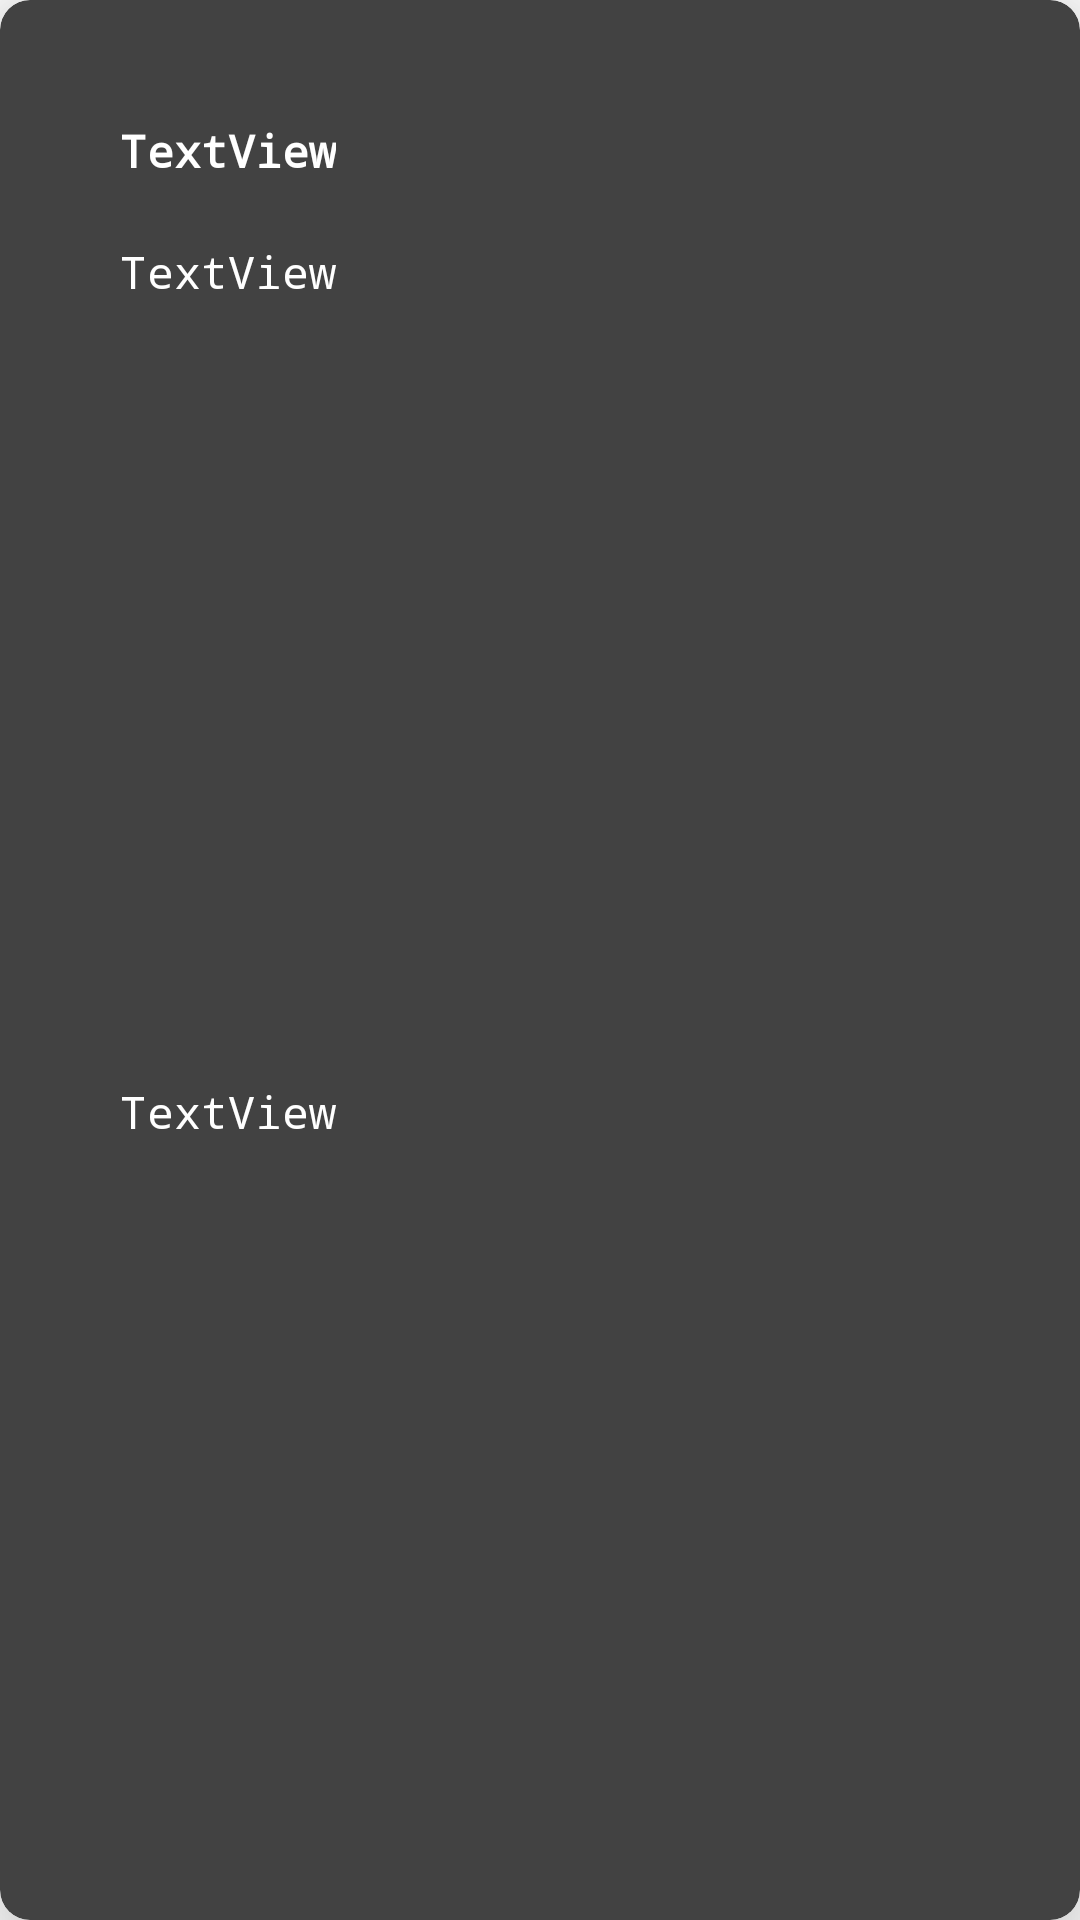

Write the Android layout XML for this screen, with the resource values it uses.
<!-- AndroidManifest.xml: application theme Theme.JSON_Api -->
<!-- res/layout/comments_list_item.xml -->
<?xml version="1.0" encoding="utf-8"?>
<androidx.cardview.widget.CardView xmlns:android="http://schemas.android.com/apk/res/android"
    xmlns:app="http://schemas.android.com/apk/res-auto"
    xmlns:tools="http://schemas.android.com/tools"
    android:layout_width="match_parent"
    android:layout_height="wrap_content"
    android:layout_marginBottom="10sp"
    app:cardCornerRadius="10sp"
    app:cardElevation="20sp"
    android:backgroundTint="@color/cardview_dark_background">
    <androidx.constraintlayout.widget.ConstraintLayout
        android:layout_width="match_parent"
        android:layout_height="match_parent">

        <TextView
            android:id="@+id/tvName"
            android:layout_width="wrap_content"
            android:layout_height="wrap_content"
            android:layout_marginStart="40dp"
            android:layout_marginTop="40dp"
            android:text="TextView"
            android:fontFamily="monospace"
            android:textSize="15sp"
            android:textStyle="bold"

            android:textColor="@color/white"
            app:layout_constraintStart_toStartOf="parent"
            app:layout_constraintTop_toTopOf="parent" />

        <TextView
            android:id="@+id/tvEmail"
            android:layout_width="wrap_content"
            android:layout_height="wrap_content"
            android:layout_marginStart="40dp"
            android:layout_marginTop="20dp"
            android:fontFamily="monospace"
            android:text="TextView"
            android:textColor="@color/white"
            android:textSize="15sp"
            app:layout_constraintStart_toStartOf="parent"
            app:layout_constraintTop_toBottomOf="@id/tvName" />

        <TextView
            android:id="@+id/tvBody2"
            android:layout_width="wrap_content"
            android:layout_height="wrap_content"
            android:layout_marginStart="40dp"
            android:layout_marginTop="20dp"
            android:layout_marginBottom="20dp"
            android:text="TextView"
            android:textSize="15sp"
            android:fontFamily="monospace"
            android:textColor="@color/white"
            app:layout_constraintBottom_toBottomOf="parent"
            app:layout_constraintStart_toStartOf="parent"
            app:layout_constraintTop_toBottomOf="@id/tvEmail" />

    </androidx.constraintlayout.widget.ConstraintLayout>

</androidx.cardview.widget.CardView>
<!-- resources referenced by this layout -->
<resources>
  <style name="Theme.JSON_Api" parent="Theme.MaterialComponents.DayNight.NoActionBar">
          
          <item name="colorPrimary">@color/purple_500</item>
          <item name="colorPrimaryVariant">@color/purple_700</item>
          <item name="colorOnPrimary">@color/white</item>
          
          <item name="colorSecondary">@color/teal_200</item>
          <item name="colorSecondaryVariant">@color/teal_700</item>
          <item name="colorOnSecondary">@color/black</item>
          
          <item name="android:statusBarColor" tools:targetApi="l">?attr/colorPrimaryVariant</item>
          
      </style>
  <!-- not gathered from this repository: default colours our renderer supplied (Android Studio template values) -->
  <color name="purple_500">#FF6200EE</color>
  <color name="purple_700">#FF3700B3</color>
  <color name="teal_200">#FF03DAC5</color>
  <color name="teal_700">#FF018786</color>
  <color name="black">#FF000000</color>
  <color name="white">#FFFFFFFF</color>
</resources>
